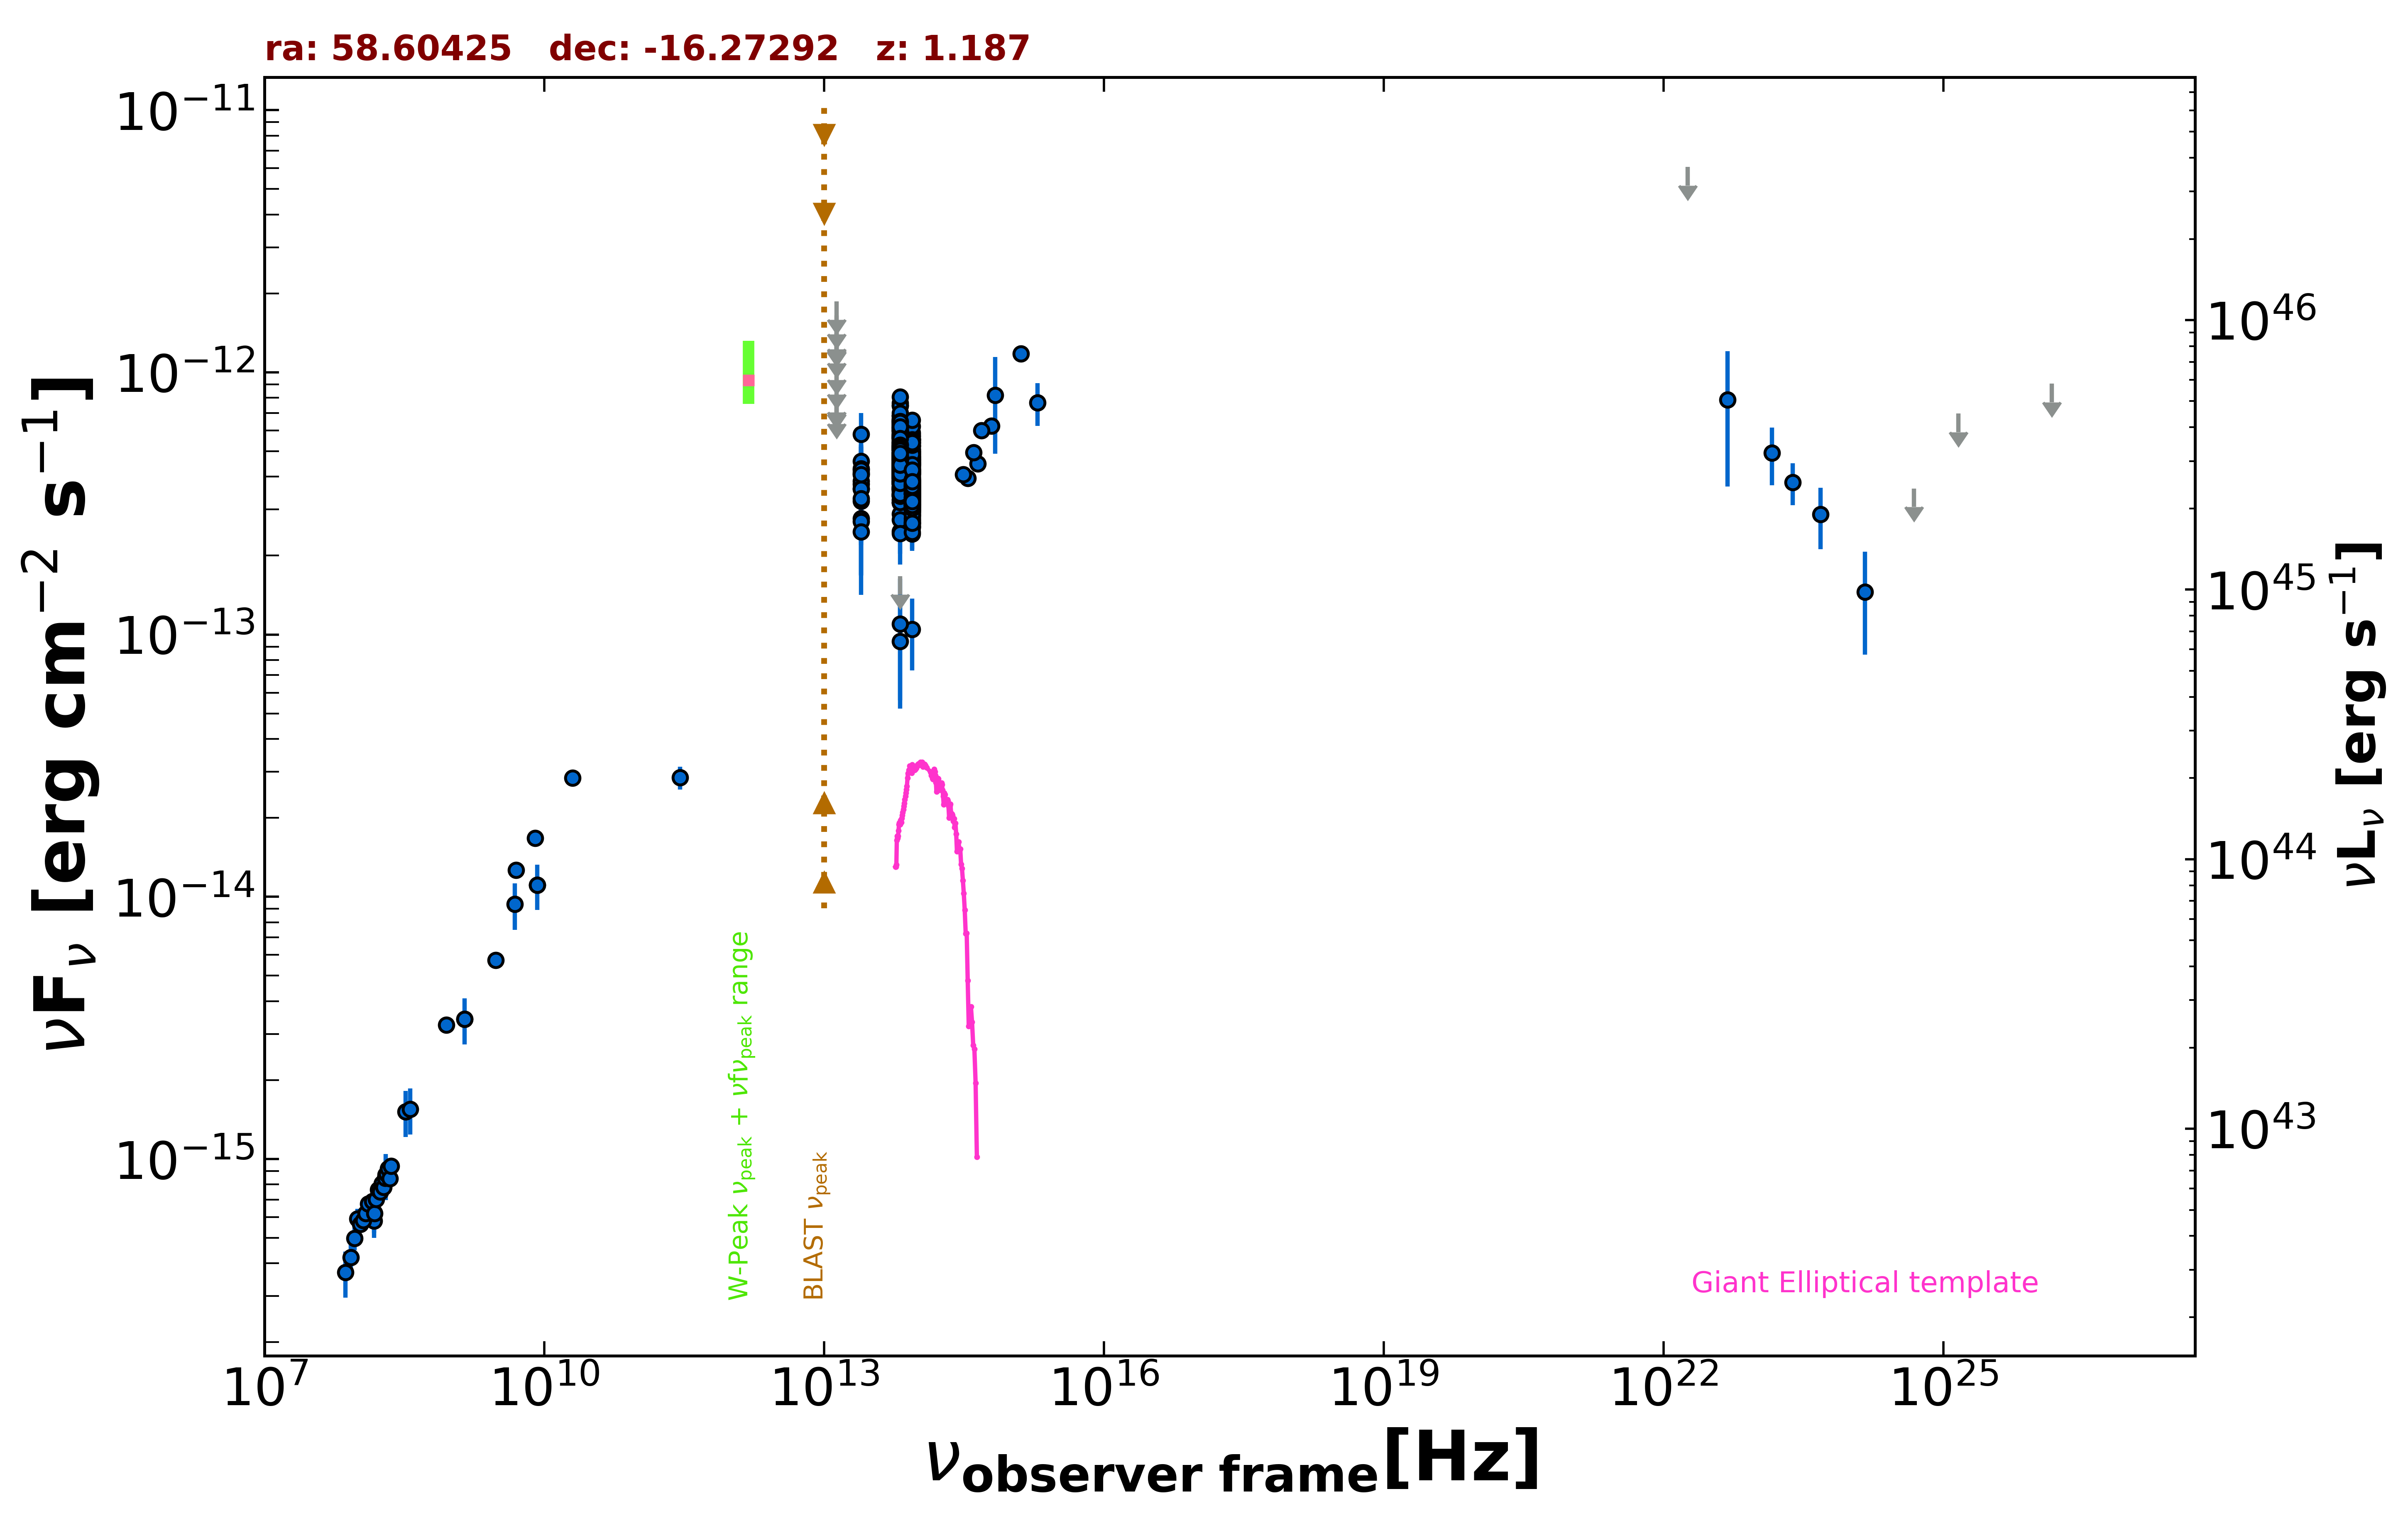

The table this chart was drawn from, first rows:
freq., flux, err_flux, MJD_start, MJD_end, flag, catalog, reference
1.400e+09, 3.420e-15, 1.020e-16, 55000, 55000, , NVSS, Condon et al. 1998  AJ  115  1693
8.870e+08, 3.246e-15, 2.315e-16, 55000, 55000, , RACS, Hale et al. 2021  PASA  38  e058
3.000e+09, 5.729e-15, 1.550e-17, 55000, 55000, , VLASSQL, Gordon et al. 2021  ApJS  255  30
1.500e+08, 5.808e-16, 5.830e-17, 55000, 55000, , TGSS150, Intema et al. 2017  A&A  598  A781
5.000e+09, 1.265e-14, 6.500e-16, 55000, 55000, , AT20G, Murphy et al. 2010  MNRAS  402  2403
8.000e+09, 1.672e-14, 8.800e-16, 55000, 55000, , AT20G, Murphy et al. 2010  MNRAS  402  2403
2.000e+10, 2.840e-14, 1.800e-15, 55000, 55000, , AT20G, Murphy et al. 2010  MNRAS  402  2403
8.400e+09, 1.110e-14, 0.000e+00, 55000, 55000, , CRATES, Healey et al. 2007  ApJS  171  61
2.850e+11, 2.850e-14, 2.850e-15, 56932, 56932, , ALMA, Bonato et al. 2019  MNRAS  485  1188
8.817e+13, 3.566e-13, 2.450e-15, 55000, 55000, , UNWISE, Schlafly et al. 2019  ApJS  240  30
6.517e+13, 4.367e-13, 3.800e-15, 55000, 55000, , UNWISE, Schlafly et al. 2019  ApJS  240  30
8.817e+13, 3.601e-13, 1.060e-14, 55000, 55000, , WISE, Wright et al. 2010  AJ  140  1868
6.517e+13, 4.671e-13, 1.375e-14, 55000, 55000, , WISE, Wright et al. 2010  AJ  140  1868
2.498e+13, 3.746e-13, 3.420e-14, 55000, 55000, , WISE, Wright et al. 2010  AJ  140  1868
1.363e+13, 5.390e-13, 1.252e-13, 55000, 55000, , WISE, Wright et al. 2010  AJ  140  1868
8.817e+13, 3.148e-13, 2.555e-14, 57614, 57614, , NEOWISE, Mainzer et al. 2014  ApJ  792  30
6.517e+13, 5.354e-13, 4.740e-14, 57614, 57614, , NEOWISE, Mainzer et al. 2014  ApJ  792  30
8.817e+13, 3.230e-13, 2.565e-14, 57614, 57614, , NEOWISE, Mainzer et al. 2014  ApJ  792  30
6.517e+13, 4.754e-13, 4.425e-14, 57614, 57614, , NEOWISE, Mainzer et al. 2014  ApJ  792  30
8.817e+13, 3.045e-13, 2.555e-14, 57614, 57614, , NEOWISE, Mainzer et al. 2014  ApJ  792  30
6.517e+13, 4.905e-13, 4.660e-14, 57614, 57614, , NEOWISE, Mainzer et al. 2014  ApJ  792  30
8.817e+13, 2.729e-13, 2.540e-14, 57614, 57614, , NEOWISE, Mainzer et al. 2014  ApJ  792  30
6.517e+13, 4.680e-13, 5.140e-14, 57614, 57614, , NEOWISE, Mainzer et al. 2014  ApJ  792  30
8.817e+13, 3.568e-13, 2.665e-14, 57614, 57614, , NEOWISE, Mainzer et al. 2014  ApJ  792  30
6.517e+13, 4.482e-13, 4.380e-14, 57614, 57614, , NEOWISE, Mainzer et al. 2014  ApJ  792  30
8.817e+13, 2.995e-13, 2.625e-14, 57614, 57614, , NEOWISE, Mainzer et al. 2014  ApJ  792  30
6.517e+13, 4.005e-13, 4.735e-14, 57614, 57614, , NEOWISE, Mainzer et al. 2014  ApJ  792  30
8.817e+13, 2.614e-13, 2.435e-14, 57614, 57614, , NEOWISE, Mainzer et al. 2014  ApJ  792  30
6.517e+13, 3.580e-13, 4.495e-14, 57614, 57614, , NEOWISE, Mainzer et al. 2014  ApJ  792  30
8.817e+13, 3.192e-13, 3.000e-14, 57614, 57614, , NEOWISE, Mainzer et al. 2014  ApJ  792  30
6.517e+13, 3.450e-13, 4.845e-14, 57614, 57614, , NEOWISE, Mainzer et al. 2014  ApJ  792  30
8.817e+13, 3.468e-13, 2.685e-14, 57614, 57614, , NEOWISE, Mainzer et al. 2014  ApJ  792  30
6.517e+13, 4.719e-13, 4.745e-14, 57614, 57614, , NEOWISE, Mainzer et al. 2014  ApJ  792  30
8.817e+13, 3.373e-13, 2.645e-14, 57614, 57614, , NEOWISE, Mainzer et al. 2014  ApJ  792  30
6.517e+13, 4.214e-13, 4.900e-14, 57614, 57614, , NEOWISE, Mainzer et al. 2014  ApJ  792  30
8.817e+13, 3.672e-13, 3.085e-14, 57978, 57978, , NEOWISE, Mainzer et al. 2014  ApJ  792  30
6.517e+13, 4.833e-13, 6.430e-14, 57978, 57978, , NEOWISE, Mainzer et al. 2014  ApJ  792  30
8.817e+13, 4.652e-13, 4.120e-14, 57978, 57978, , NEOWISE, Mainzer et al. 2014  ApJ  792  30
6.517e+13, 1.671e-13, 0.000e+00, 57978, 57978, UL, NEOWISE, Mainzer et al. 2014  ApJ  792  30
8.817e+13, 3.442e-13, 2.885e-14, 57978, 57978, , NEOWISE, Mainzer et al. 2014  ApJ  792  30
6.517e+13, 3.850e-13, 5.195e-14, 57978, 57978, , NEOWISE, Mainzer et al. 2014  ApJ  792  30
8.817e+13, 3.795e-13, 3.850e-14, 57979, 57979, , NEOWISE, Mainzer et al. 2014  ApJ  792  30
6.517e+13, 5.968e-13, 7.720e-14, 57979, 57979, , NEOWISE, Mainzer et al. 2014  ApJ  792  30
8.817e+13, 4.648e-13, 3.040e-14, 57978, 57978, , NEOWISE, Mainzer et al. 2014  ApJ  792  30
6.517e+13, 4.412e-13, 4.435e-14, 57978, 57978, , NEOWISE, Mainzer et al. 2014  ApJ  792  30
8.817e+13, 4.678e-13, 2.845e-14, 57978, 57978, , NEOWISE, Mainzer et al. 2014  ApJ  792  30
6.517e+13, 4.663e-13, 4.650e-14, 57978, 57978, , NEOWISE, Mainzer et al. 2014  ApJ  792  30
8.817e+13, 5.366e-13, 4.055e-14, 57979, 57979, , NEOWISE, Mainzer et al. 2014  ApJ  792  30
6.517e+13, 4.842e-13, 5.765e-14, 57979, 57979, , NEOWISE, Mainzer et al. 2014  ApJ  792  30
8.817e+13, 4.177e-13, 2.965e-14, 57979, 57979, , NEOWISE, Mainzer et al. 2014  ApJ  792  30
6.517e+13, 4.486e-13, 4.930e-14, 57979, 57979, , NEOWISE, Mainzer et al. 2014  ApJ  792  30
8.817e+13, 4.139e-13, 2.705e-14, 57979, 57979, , NEOWISE, Mainzer et al. 2014  ApJ  792  30
6.517e+13, 5.616e-13, 4.660e-14, 57979, 57979, , NEOWISE, Mainzer et al. 2014  ApJ  792  30
8.817e+13, 4.443e-13, 3.235e-14, 57978, 57978, , NEOWISE, Mainzer et al. 2014  ApJ  792  30
6.517e+13, 5.160e-13, 4.375e-14, 57978, 57978, , NEOWISE, Mainzer et al. 2014  ApJ  792  30
8.817e+13, 4.366e-13, 3.180e-14, 57978, 57978, , NEOWISE, Mainzer et al. 2014  ApJ  792  30
6.517e+13, 6.085e-13, 4.885e-14, 57978, 57978, , NEOWISE, Mainzer et al. 2014  ApJ  792  30
8.817e+13, 3.275e-13, 2.900e-14, 56886, 56886, , NEOWISE, Mainzer et al. 2014  ApJ  792  30
6.517e+13, 3.394e-13, 5.400e-14, 56886, 56886, , NEOWISE, Mainzer et al. 2014  ApJ  792  30
8.817e+13, 3.380e-13, 3.495e-14, 56885, 56885, , NEOWISE, Mainzer et al. 2014  ApJ  792  30
... 663 more rows
